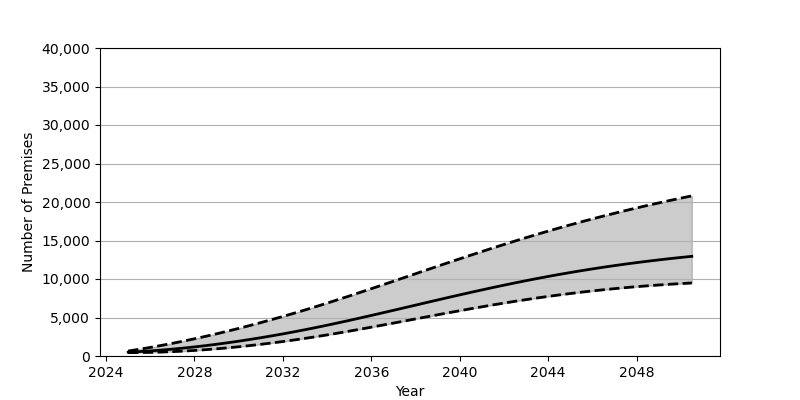

The data file committed next to this chart (first rows):
Date, Low, Base, High
2025-01-01, 440.0, 495.0, 646.0
2025-07-01, 446.0, 570.0, 872.0
2026-01-01, 470.0, 660.0, 1114
2026-07-01, 510.0, 767.0, 1371
2027-01-01, 566.0, 889.0, 1645
2027-07-01, 636.0, 1026, 1933
2028-01-01, 722.0, 1179, 2236
2028-07-01, 821.0, 1345, 2553
2029-01-01, 934.0, 1525, 2884
2029-07-01, 1061, 1718, 3228
2030-01-01, 1200, 1924, 3586
2030-07-01, 1352, 2143, 3955
2031-01-01, 1517, 2374, 4337
2031-07-01, 1693, 2617, 4732
2032-01-01, 1880, 2871, 5137
2032-07-01, 2079, 3137, 5553
2033-01-01, 2289, 3413, 5981
2033-07-01, 2509, 3700, 6418
2034-01-01, 2739, 3997, 6867
2034-07-01, 2979, 4304, 7325
2035-01-01, 3228, 4619, 7790
2035-07-01, 3482, 4940, 8263
2036-01-01, 3743, 5267, 8741
2036-07-01, 4007, 5598, 9223
2037-01-01, 4274, 5932, 9708
2037-07-01, 4544, 6269, 10196
2038-01-01, 4815, 6605, 10684
2038-07-01, 5084, 6942, 11172
2039-01-01, 5353, 7277, 11658
2039-07-01, 5619, 7610, 12141
2040-01-01, 5880, 7938, 12621
2040-07-01, 6138, 8263, 13096
2041-01-01, 6389, 8581, 13565
2041-07-01, 6635, 8893, 14028
2042-01-01, 6872, 9197, 14484
2042-07-01, 7103, 9494, 14932
2043-01-01, 7324, 9782, 15370
2043-07-01, 7536, 10061, 15801
2044-01-01, 7739, 10331, 16221
2044-07-01, 7932, 10591, 16632
2045-01-01, 8115, 10841, 17033
2045-07-01, 8289, 11080, 17424
2046-01-01, 8451, 11310, 17805
2046-07-01, 8604, 11529, 18175
2047-01-01, 8747, 11739, 18536
2047-07-01, 8880, 11938, 18886
2048-01-01, 9003, 12129, 19227
2048-07-01, 9117, 12309, 19559
2049-01-01, 9221, 12480, 19881
2049-07-01, 9317, 12643, 20194
2050-01-01, 9404, 12797, 20500
2050-07-01, 9484, 12943, 20797
